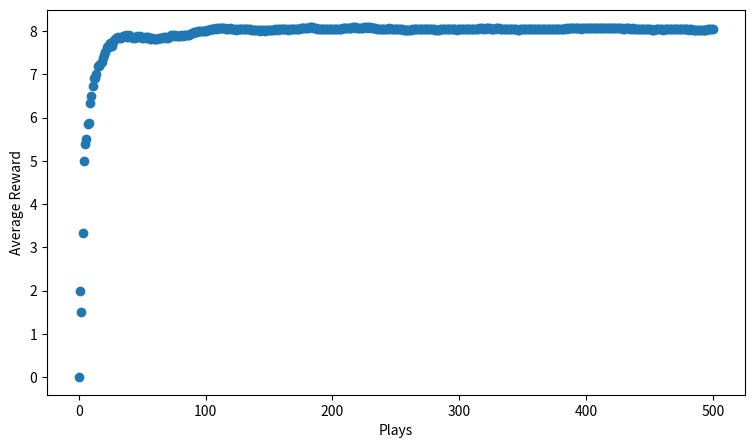

The script that saved this image:
import numpy as np
from scipy import stats
import random
import matplotlib.pyplot as plt


fig,axis = plt.subplots(1,1) 
# we declare a 1*2 row*column grid , use axis[0,0] axis [0,1] to select where you wanna place the plot , like axis[0,1].scatter(np.random(10))
# axis for each plot 
# fig for the full window ,ex : fig.suptitle("all plots")
axis.set_xlabel("Plays")
axis.set_ylabel("Average Reward")
fig.set_size_inches(9,5)


def softmax(vals,tau): #vals : value array tau :temputure
    softm_pr = pow(np.e , vals/tau) / (sum( pow(np.e , vals/tau) ))
    return softm_pr
def get_reward(prob):
    # 用prob 跟 random 10抽出 0~10之間的某一個值 ，且期望值符合prob
    reward = 0;
    for i in range(10):
        if np.random.rand() < prob:
            reward += 1;
    return reward;


epochs = 500;
number = 10;
tau = 0.7;
# bandit_probs = np.random.rand(number)
bandit_probs = [0.33740031,0.68151394,0.1614269,0.0491745 , 0.82557627 ,0.63587592, 0.83411011 ,0.80015053 ,0.35110565 ,0.87850919]
print("bandit_probs : " , bandit_probs)
record = np.zeros((10,2))
rewards = [0]

counting_bar = np.zeros(number) 

for i in range(epochs):
    softmax_pr = softmax(record[:,1],tau)
    each_pick = np.random.choice(np.arange(number),p= softmax_pr)
    each_reward = get_reward(bandit_probs[each_pick])
    record[each_pick,1] = (record[each_pick,0]*record[each_pick,1] + each_reward) /( record[each_pick,0] +1)
    record[each_pick,0] += 1;
    each_ave_reward = (rewards[-1]*(len(rewards)-1) + each_reward)/len(rewards)
    rewards.append(each_ave_reward)
    counting_bar[each_pick] += 1;

print(rewards[-1])
axis.scatter(np.arange(len(rewards)),rewards)
# ax.bar(np.arange(number),counting_bar)
plt.show()